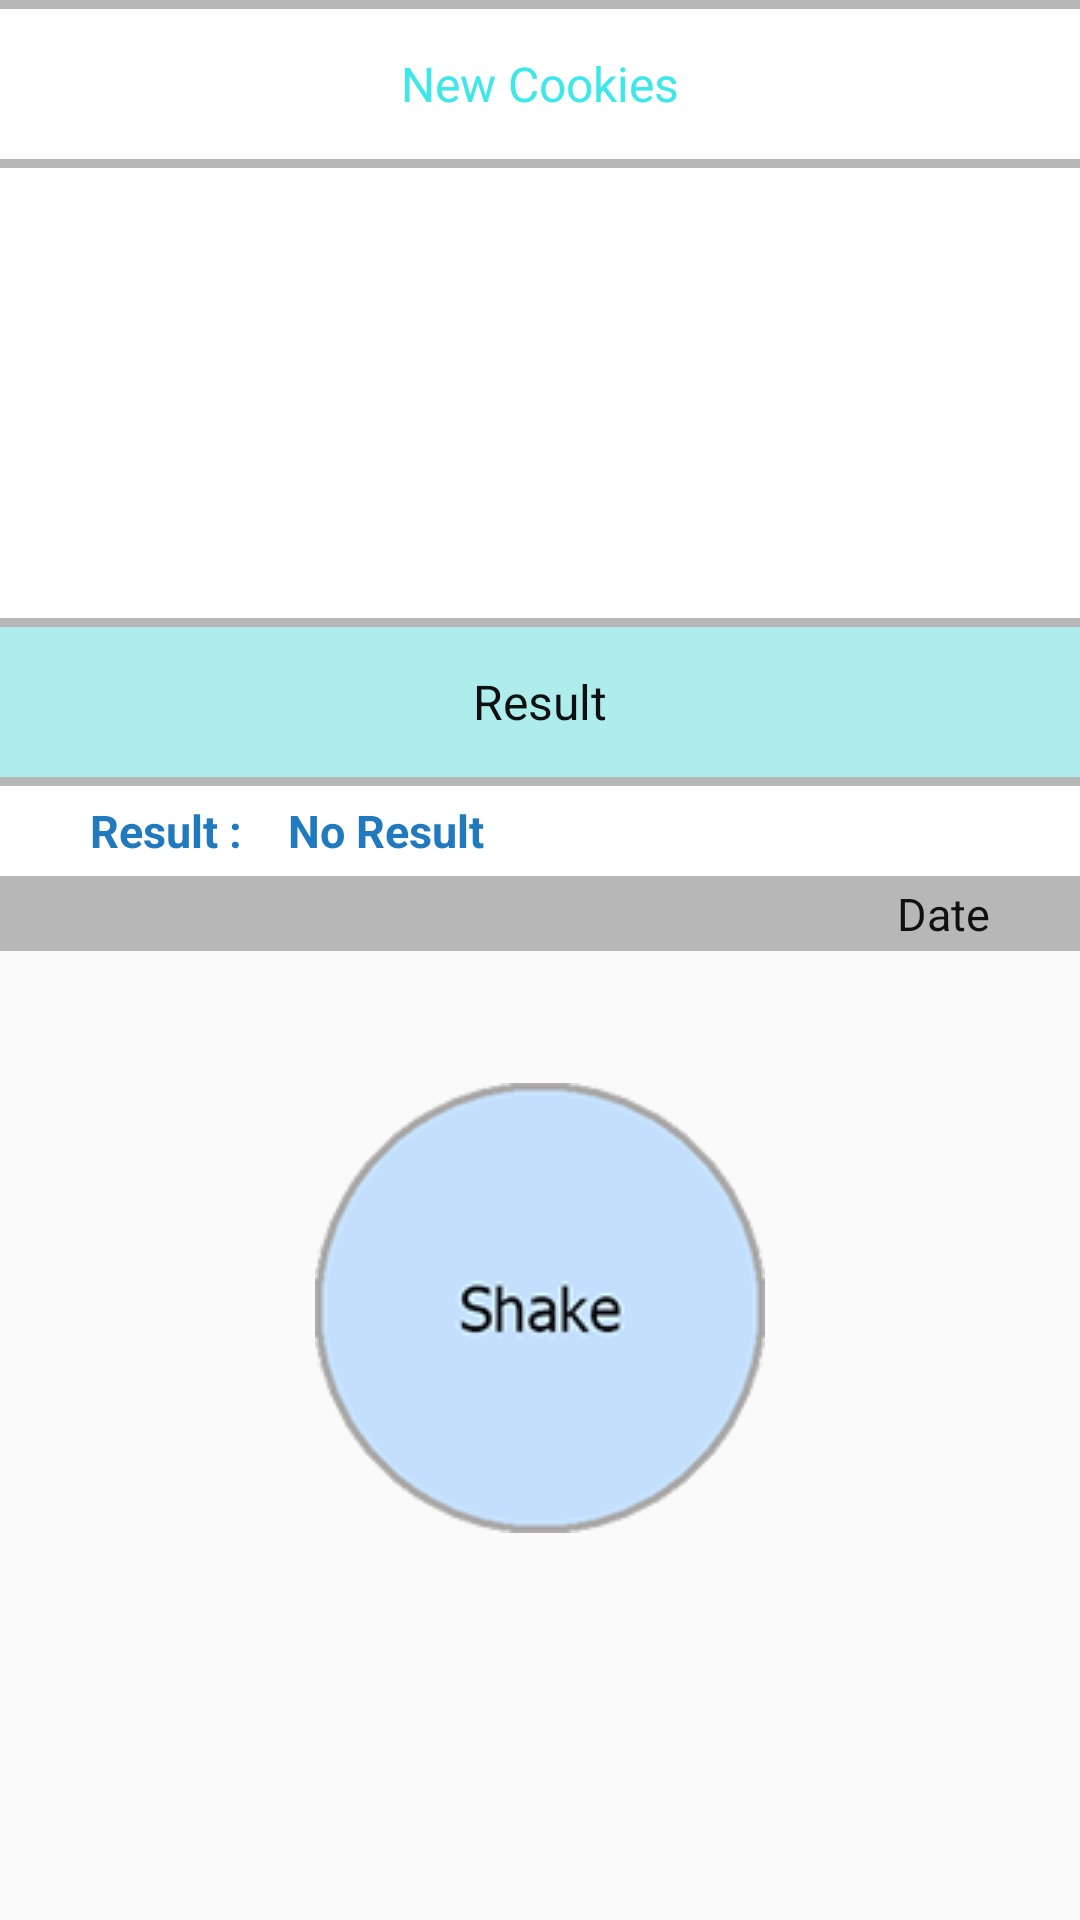

This screen was rendered from an Android layout file. Write that file and the resources it references.
<!-- AndroidManifest.xml: application theme AppTheme -->
<!-- res/layout/activity_second.xml -->
<?xml version="1.0" encoding="utf-8"?>
<RelativeLayout xmlns:android="http://schemas.android.com/apk/res/android"
    xmlns:app="http://schemas.android.com/apk/res-auto"
    xmlns:tools="http://schemas.android.com/tools"
    android:id="@+id/activity_second"
    android:layout_width="match_parent"
    android:layout_height="match_parent"
    tools:context="com.egco428.a13288.ShakeActivity">


    <ImageView
        android:layout_width="match_parent"
        android:layout_height="3dp"
        android:src="@color/grayDate"
        android:id="@+id/imageView4"
        android:layout_alignParentTop="true"
        android:layout_alignParentStart="true" />

    <TextView
        android:layout_width="match_parent"
        android:layout_height="50dp"
        android:gravity="center"
        android:background="@color/white"
        android:text="New Cookies"
        android:textColor="@color/blueText"
        android:textSize="16sp"
        android:id="@+id/textView"
        android:layout_below="@+id/imageView4"
        android:layout_alignParentStart="true" />

    <ImageView
        android:layout_width="match_parent"
        android:layout_height="3dp"
        android:src="@color/grayDate"
        android:id="@+id/imageView3"
        android:layout_below="@+id/textView"
        android:layout_alignParentStart="true" />

    <ImageView
        android:layout_width="match_parent"
        android:layout_height="150dp"
        android:background="@color/white"
        android:src="@drawable/closed_cookie"
        android:id="@+id/imageView2"
        android:layout_below="@+id/imageView3" />

    <ImageView
        android:layout_width="match_parent"
        android:layout_height="3dp"
        android:src="@color/grayDate"
        android:id="@+id/imageView5"
        android:layout_below="@+id/imageView2"
        android:layout_alignParentStart="true" />

    <TextView
        android:layout_width="match_parent"
        android:layout_height="50dp"
        android:background="@color/blueBar"
        android:gravity="center"
        android:text="Result"
        android:textColor="@color/black"
        android:textSize="16sp"
        android:id="@+id/textView2"
        android:layout_below="@+id/imageView5"
        android:layout_alignParentStart="true" />

    <ImageView
        android:layout_width="match_parent"
        android:layout_height="3dp"
        android:src="@color/grayDate"
        android:layout_below="@+id/textView2"
        android:id="@+id/imageView6"
        android:layout_alignParentEnd="true" />

    <LinearLayout
        android:layout_width="match_parent"
        android:layout_height="30dp"
        android:orientation="horizontal"
        android:gravity="center_vertical"
        android:paddingLeft="30dp"
        android:background="@color/white"
        android:layout_below="@+id/imageView6"
        android:layout_alignParentStart="true"
        android:id="@+id/linearLayout"><![CDATA[>
        ]]>

        <TextView
            android:layout_width="wrap_content"
            android:layout_height="wrap_content"
            android:text="Result : "
            android:textColor="@color/blueDark"
            android:textStyle="bold"
            android:textSize="15sp"
            android:id="@+id/textView3"
            android:layout_weight="1" />

        <TextView
            android:id="@+id/result"
            android:layout_width="wrap_content"
            android:layout_height="wrap_content"
            android:text="No Result"
            android:textColor="@color/blueDark"
            android:textStyle="bold"
            android:textSize="15sp"
            android:layout_weight="17.02" />

    </LinearLayout>

    <LinearLayout
        android:layout_width="match_parent"
        android:layout_height="25dp"
        android:orientation="horizontal"
        android:gravity="center_vertical|right"
        android:paddingRight="20dp"
        android:background="@color/grayDate"
        android:layout_below="@+id/linearLayout"
        android:layout_alignParentStart="true"
        android:id="@+id/linearLayout2">>
        <TextView
            android:layout_width="wrap_content"
            android:layout_height="wrap_content"
            android:text="Date"
            android:textColor="@color/black"
            android:textSize="15sp"
            android:id="@+id/textView5"
            android:layout_marginRight="10dp"/>
        <TextView
            android:id="@+id/datePicker"
            android:layout_width="wrap_content"
            android:layout_height="wrap_content"
            android:text=""
            android:textColor="@color/black"
            android:textSize="15sp" />
    </LinearLayout>

    <ImageButton
        android:id="@+id/btnCircle"
        android:layout_width="150dp"
        android:layout_height="150dp"
        android:layout_gravity="center"
        android:src="@drawable/shake"
        android:layout_marginLeft="30dp"
        android:layout_marginRight="30dp"
        android:layout_marginTop="44dp"
        android:background="@android:color/transparent"
        android:layout_below="@+id/linearLayout2"
        android:layout_centerHorizontal="true" />

</RelativeLayout>
<!-- resources referenced by this layout -->
<resources>
  <color name="black">#0f1010</color>
  <color name="blueBar">#afedec</color>
  <color name="blueDark">#217abe</color>
  <color name="blueText">#3ee7ea</color>
  <color name="grayDate">#b7b7b7</color>
  <color name="white">#ffffff</color>
  <!-- drawable shake: png bitmap (drawable, 11343 bytes) -->
  <style name="AppTheme" parent="Theme.AppCompat.Light.DarkActionBar">
          
         <item name="colorPrimary">@color/colorPrime</item>
      </style>
  <color name="colorPrime">#C4DFFD</color>
</resources>
